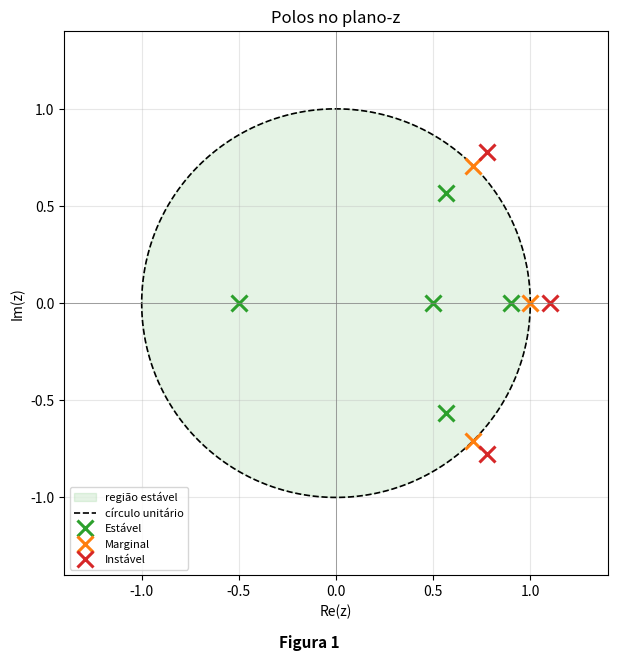
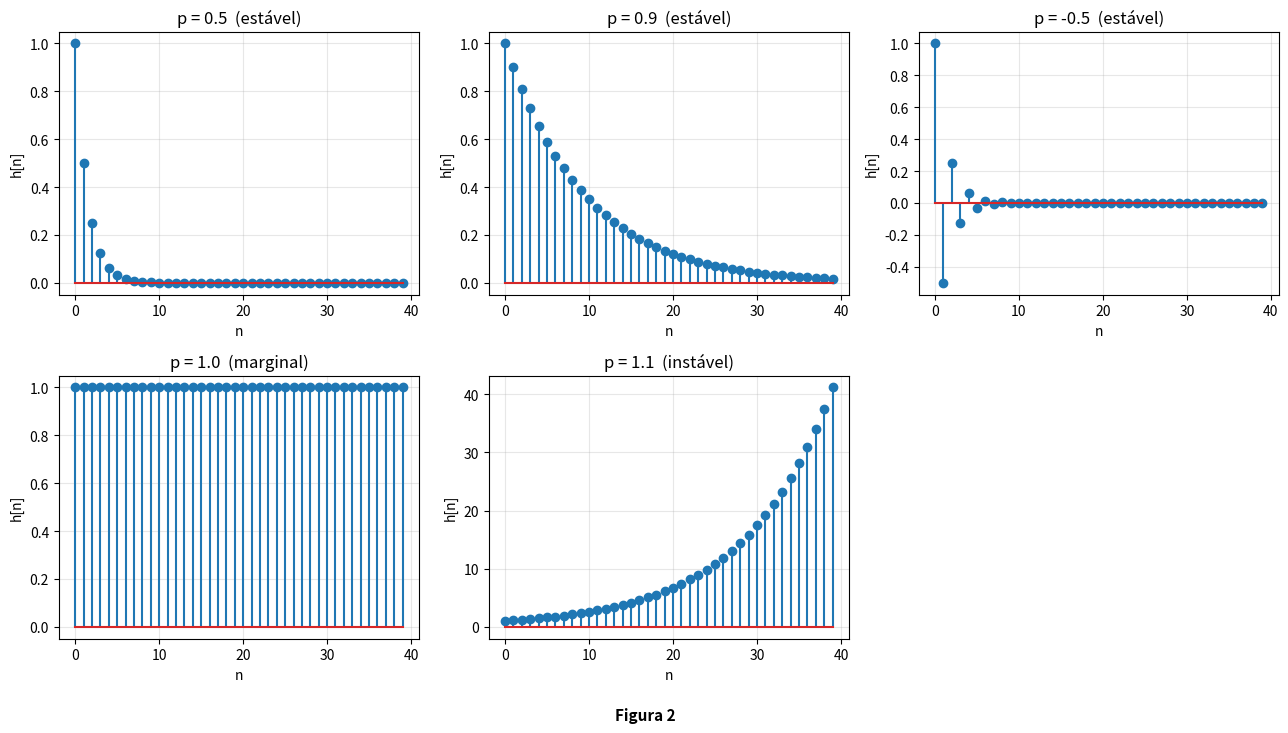
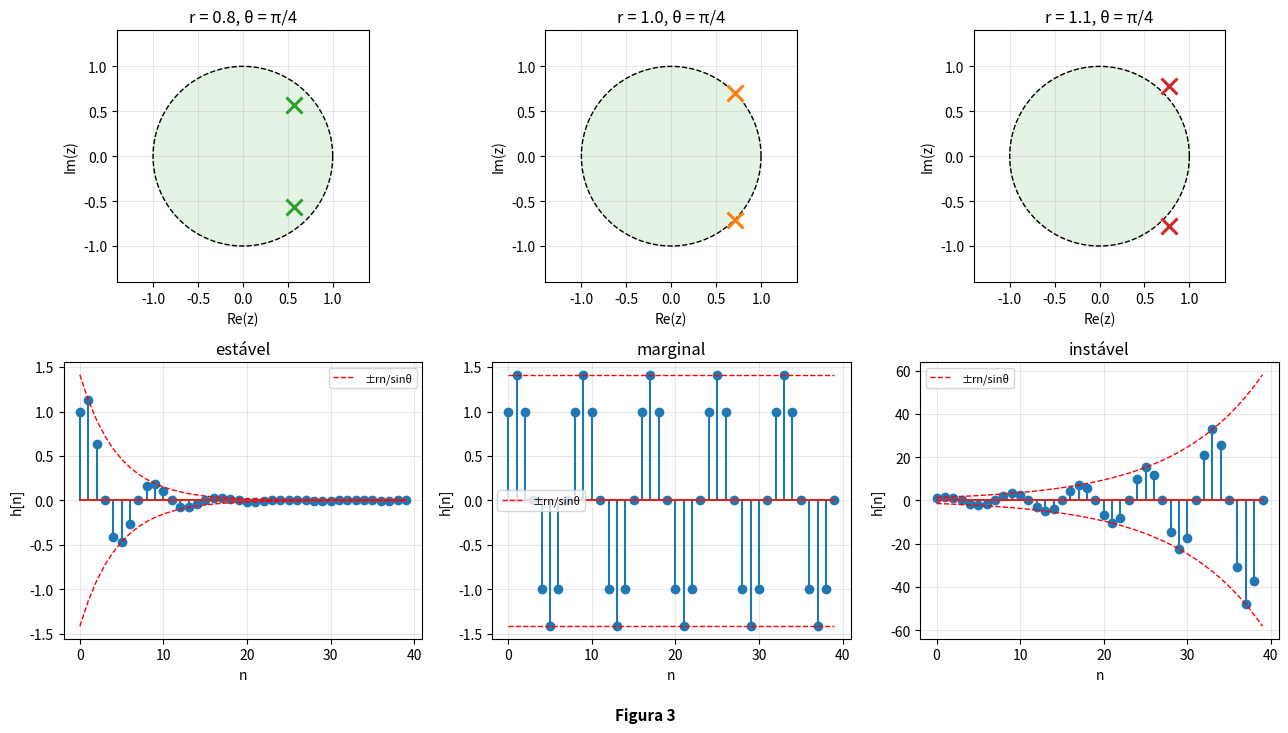
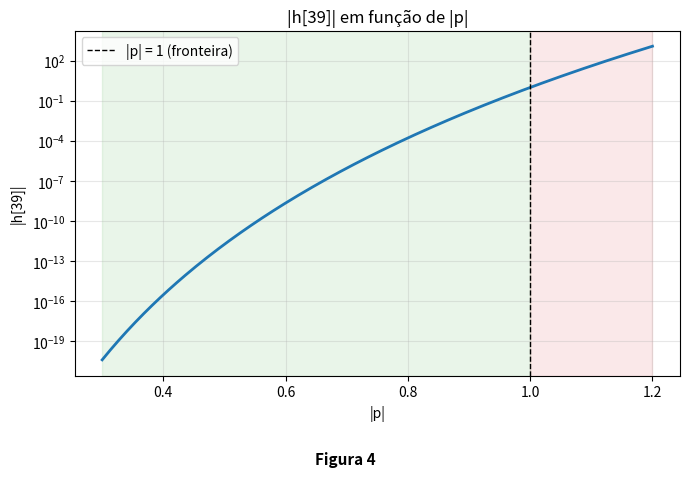

Reproduce these figures in Python, in order.
import numpy as np
import matplotlib.pyplot as plt
from matplotlib.patches import Circle
from scipy.signal import lfilter

# ---------- Parâmetros ----------
N = 40
n = np.arange(N)
impulso = np.zeros(N); impulso[0] = 1
theta = np.linspace(0, 2 * np.pi, 400)


def legenda(fig, texto, altura=0.06):
    """Escreve 'Figura N' centralizado abaixo da imagem."""
    fig.tight_layout(rect=[0, altura, 1, 1])
    fig.text(0.5, 0.015, texto, ha='center', va='bottom',
             fontsize=11, fontweight='bold')


def classifica(r):
    if r < 1 - 1e-12:
        return "ESTÁVEL"
    if abs(r - 1) <= 1e-12:
        return "MARGINAL"
    return "INSTÁVEL"


# ---------- Sistemas ----------
# Polo real p:                 H(z) = 1 / (1 - p z^-1)
# Par complexo r e^{±jθ}:      H(z) = 1 / (1 - 2 r cosθ z^-1 + r² z^-2)
def sistema_real(p):
    return [1.0], [1.0, -p]


def sistema_complexo(r, th):
    return [1.0], [1.0, -2 * r * np.cos(th), r ** 2]


def resposta(b, a):
    return lfilter(b, a, impulso)


reais = [0.5, 0.9, -0.5, 1.0, 1.1]
th0 = np.pi / 4
complexos = [0.8, 1.0, 1.1]

# ---------- Tabela de resultados ----------
print(f"{'polo(s)':>22} | {'|p|':>5} | {'max|h|':>12} | {'max|h| final':>14} | classificação")
for p in reais:
    h = resposta(*sistema_real(p))
    print(f"{'p = ' + str(p):>22} | {abs(p):5.2f} | {np.max(np.abs(h)):12.4g} | "
          f"{np.max(np.abs(h[-10:])):14.4g} | {classifica(abs(p))}")
for r in complexos:
    h = resposta(*sistema_complexo(r, th0))
    print(f"{'r = ' + str(r) + ', θ = π/4':>22} | {r:5.2f} | {np.max(np.abs(h)):12.4g} | "
          f"{np.max(np.abs(h[-10:])):14.4g} | {classifica(r)}")

# ---------- Figura 1: círculo unitário e configurações de polos ----------
fig1, ax = plt.subplots(figsize=(6.4, 6.6))
ax.add_patch(Circle((0, 0), 1, color='tab:green', alpha=0.12, label='região estável'))
ax.plot(np.cos(theta), np.sin(theta), 'k--', lw=1.2, label='círculo unitário')
cor = {"ESTÁVEL": 'tab:green', "MARGINAL": 'tab:orange', "INSTÁVEL": 'tab:red'}
usados = set()
for p in reais:
    c = classifica(abs(p))
    ax.plot(p, 0, 'x', ms=11, mew=2.2, color=cor[c],
            label=c.capitalize() if c not in usados else None)
    usados.add(c)
for r in complexos:
    c = classifica(r)
    for s in (+1, -1):
        ax.plot(r * np.cos(th0), s * r * np.sin(th0), 'x', ms=11, mew=2.2, color=cor[c],
                label=c.capitalize() if c not in usados else None)
        usados.add(c)
ax.axhline(0, color='gray', lw=.5); ax.axvline(0, color='gray', lw=.5)
ax.set(title="Polos no plano-z", xlabel="Re(z)", ylabel="Im(z)", aspect='equal',
       xlim=(-1.4, 1.4), ylim=(-1.4, 1.4))
ax.grid(alpha=.3); ax.legend(loc='lower left', fontsize=8)
legenda(fig1, "Figura 1", altura=0.05)
fig1.savefig("fig1_planoz_estabilidade.png", dpi=150)

# ---------- Figura 2: polos reais e resposta temporal ----------
fig2, axs = plt.subplots(2, 3, figsize=(13, 7.4))
for ax, p in zip(axs.ravel(), reais):
    h = resposta(*sistema_real(p))
    ax.stem(n, h)
    ax.set(title=f"p = {p}  ({classifica(abs(p)).lower()})", xlabel="n", ylabel="h[n]")
    ax.grid(alpha=.3)
axs.ravel()[-1].axis('off')
legenda(fig2, "Figura 2", altura=0.05)
fig2.savefig("fig2_polos_reais.png", dpi=150)

# ---------- Figura 3: polos complexos conjugados ----------
fig3, axs = plt.subplots(2, 3, figsize=(13, 7.4),
                         gridspec_kw={'height_ratios': [1, 1.1]})
for j, r in enumerate(complexos):
    c = classifica(r)
    a0, a1 = axs[0, j], axs[1, j]
    a0.add_patch(Circle((0, 0), 1, color='tab:green', alpha=0.12))
    a0.plot(np.cos(theta), np.sin(theta), 'k--', lw=1)
    for s in (+1, -1):
        a0.plot(r * np.cos(th0), s * r * np.sin(th0), 'x', ms=11, mew=2.2, color=cor[c])
    a0.set(title=f"r = {r}, θ = π/4", xlabel="Re(z)", ylabel="Im(z)", aspect='equal',
           xlim=(-1.4, 1.4), ylim=(-1.4, 1.4))
    a0.grid(alpha=.3)

    h = resposta(*sistema_complexo(r, th0))
    env = r ** n / np.sin(th0)       # envoltória teórica
    a1.stem(n, h)
    a1.plot(n, env, 'r--', lw=1, label=r'±rn/sinθ')
    a1.plot(n, -env, 'r--', lw=1)
    a1.set(title=c.lower(), xlabel="n", ylabel="h[n]")
    a1.grid(alpha=.3); a1.legend(fontsize=8)
legenda(fig3, "Figura 3", altura=0.05)
fig3.savefig("fig3_polos_complexos.png", dpi=150)

# ---------- Figura 4: |h[N-1]| em função do módulo do polo ----------
raios = np.linspace(0.3, 1.2, 200)
saida = [abs(resposta(*sistema_real(r))[-1]) for r in raios]
fig4, ax = plt.subplots(figsize=(7, 4.8))
ax.semilogy(raios, saida, lw=2)
ax.axvline(1, color='k', ls='--', lw=1, label='|p| = 1 (fronteira)')
ax.axvspan(raios[0], 1, color='tab:green', alpha=.1)
ax.axvspan(1, raios[-1], color='tab:red', alpha=.1)
ax.set(title=f"|h[{N-1}]| em função de |p|", xlabel="|p|", ylabel=f"|h[{N-1}]|")
ax.grid(alpha=.3, which='both'); ax.legend()
legenda(fig4, "Figura 4", altura=0.08)
fig4.savefig("fig4_modulo_vs_resposta.png", dpi=150)

plt.show()
